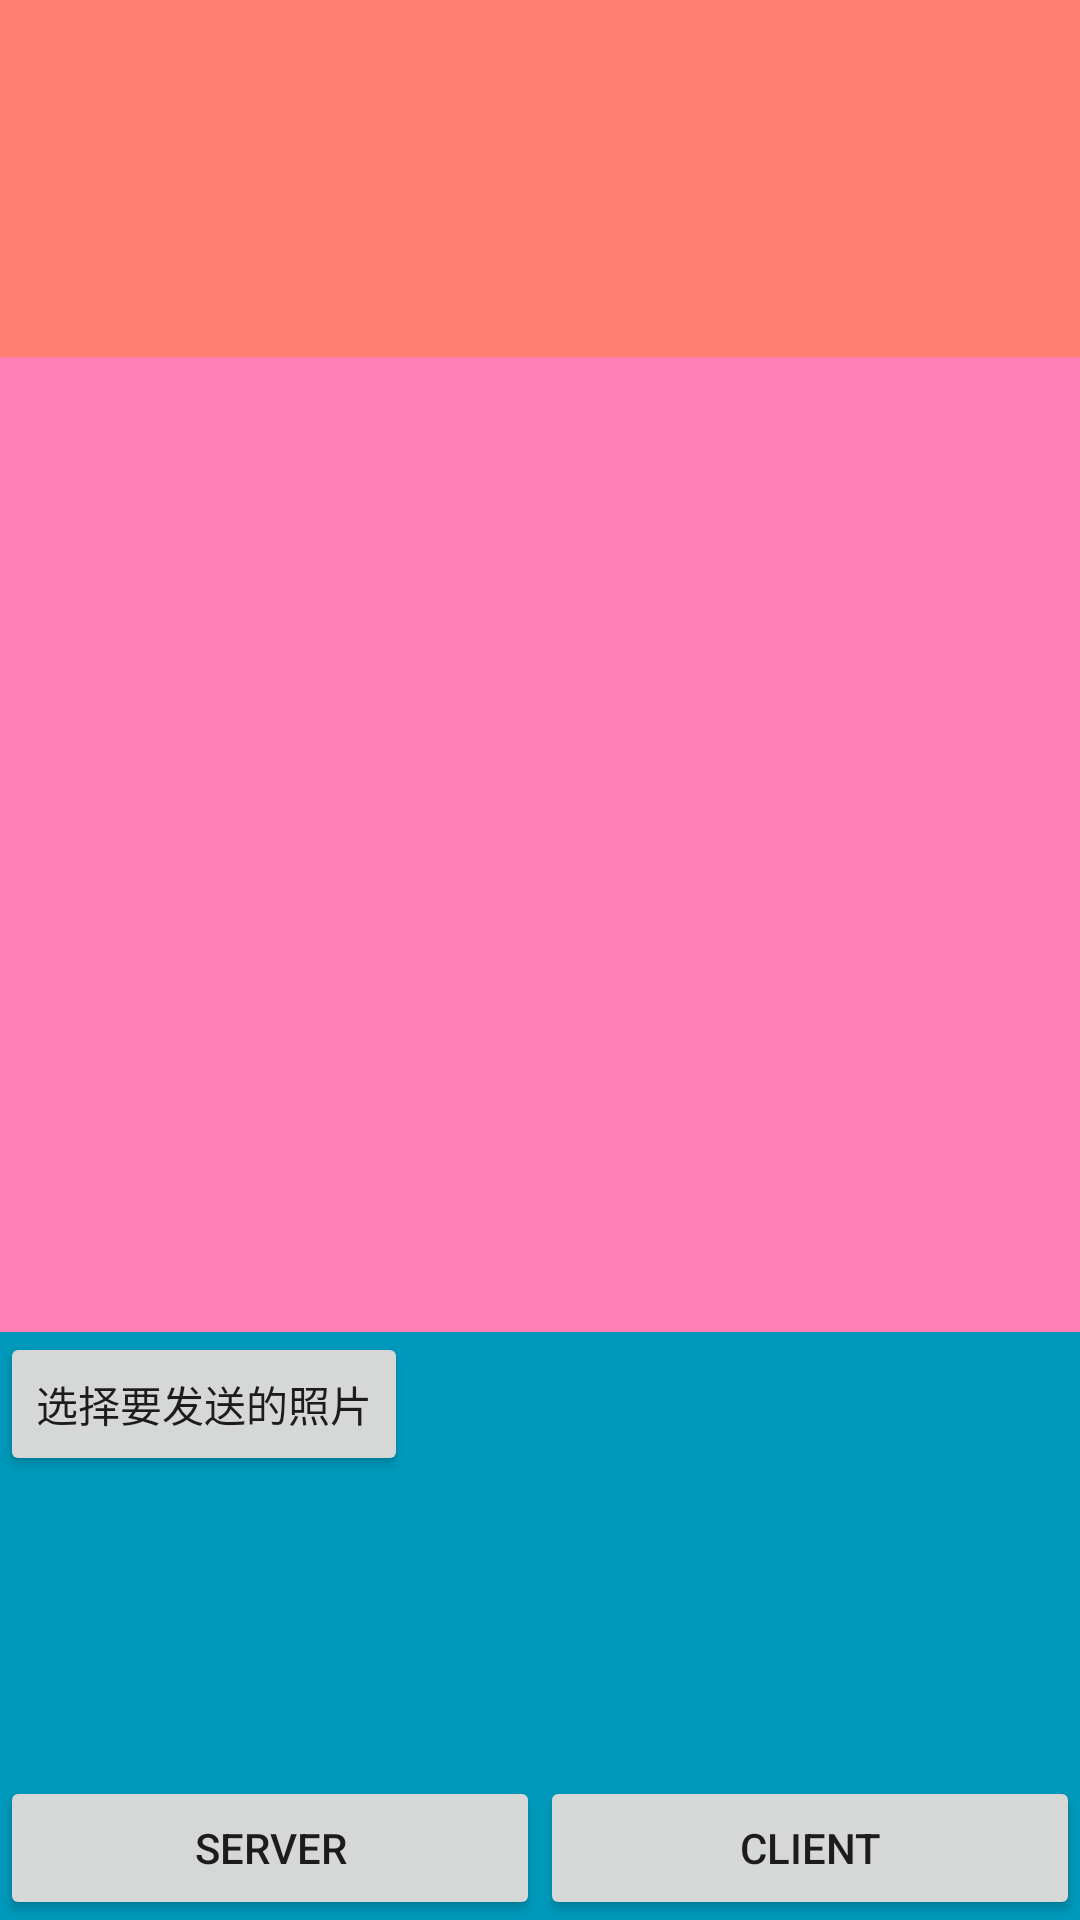

Here is an Android app screen rendered from its layout file. Give the layout XML and the strings, colors and styles it references.
<!-- AndroidManifest.xml: application theme AppTheme -->
<!-- res/layout/activity_bluetooth.xml -->
<?xml version="1.0" encoding="utf-8"?>
<LinearLayout xmlns:android="http://schemas.android.com/apk/res/android"
    android:orientation="vertical" android:layout_width="match_parent"
    android:layout_height="match_parent">

    <LinearLayout
        android:layout_width="match_parent"
        android:layout_height="wrap_content"
        android:orientation="vertical"
        android:background="@color/colorPrimary">

        <TextView
            android:id="@+id/tv_content"
            android:layout_width="match_parent"
            android:layout_height="wrap_content" />
        <ImageView
            android:id="@+id/iv_received"
            android:layout_width="100dp"
            android:layout_height="100dp" />
    </LinearLayout>
    <ListView
        android:id="@+id/listview"
        android:layout_width="match_parent"
        android:layout_height="0dp"
        android:layout_weight="1"
        android:background="@color/colorPrimaryDark"/>
    <LinearLayout
        android:layout_width="match_parent"
        android:layout_height="wrap_content"
        android:orientation="vertical"
        android:background="@color/colorAccent">
        <Button
            android:id="@+id/btn_image_pick"
            android:layout_width="wrap_content"
            android:layout_height="wrap_content"
            android:text="选择要发送的照片"/>
        <ImageView
            android:id="@+id/iv_image"
            android:layout_width="100dp"
            android:layout_height="100dp" />
        <LinearLayout
            android:layout_width="match_parent"
            android:layout_height="wrap_content"
            android:orientation="horizontal">

            <Button
                android:id="@+id/btn_server"
                android:layout_weight="1"
                android:layout_width="0dp"
                android:layout_height="wrap_content"
                android:text="server"/>
            <Button
                android:id="@+id/btn_client"
                android:layout_weight="1"
                android:layout_width="0dp"
                android:layout_height="wrap_content"
                android:text="client"/>
        </LinearLayout>
    </LinearLayout>
</LinearLayout>
<!-- resources referenced by this layout -->
<resources>
  <color name="colorAccent">#0099bb</color>
  <color name="colorPrimary">#FF8070</color>
  <color name="colorPrimaryDark">#FF7EB3</color>
  <style name="AppTheme" parent="Theme.AppCompat.Light.NoActionBar">
          
          <item name="colorPrimary">@color/colorPrimary</item>
          <item name="colorPrimaryDark">@color/colorPrimaryDark</item>
          <item name="colorAccent">@color/colorAccent</item>
          <item name="android:windowTranslucentStatus">true</item>
  
          <item name="android:configChanges">orientation|keyboardHidden|screenSize</item>
      </style>
</resources>
